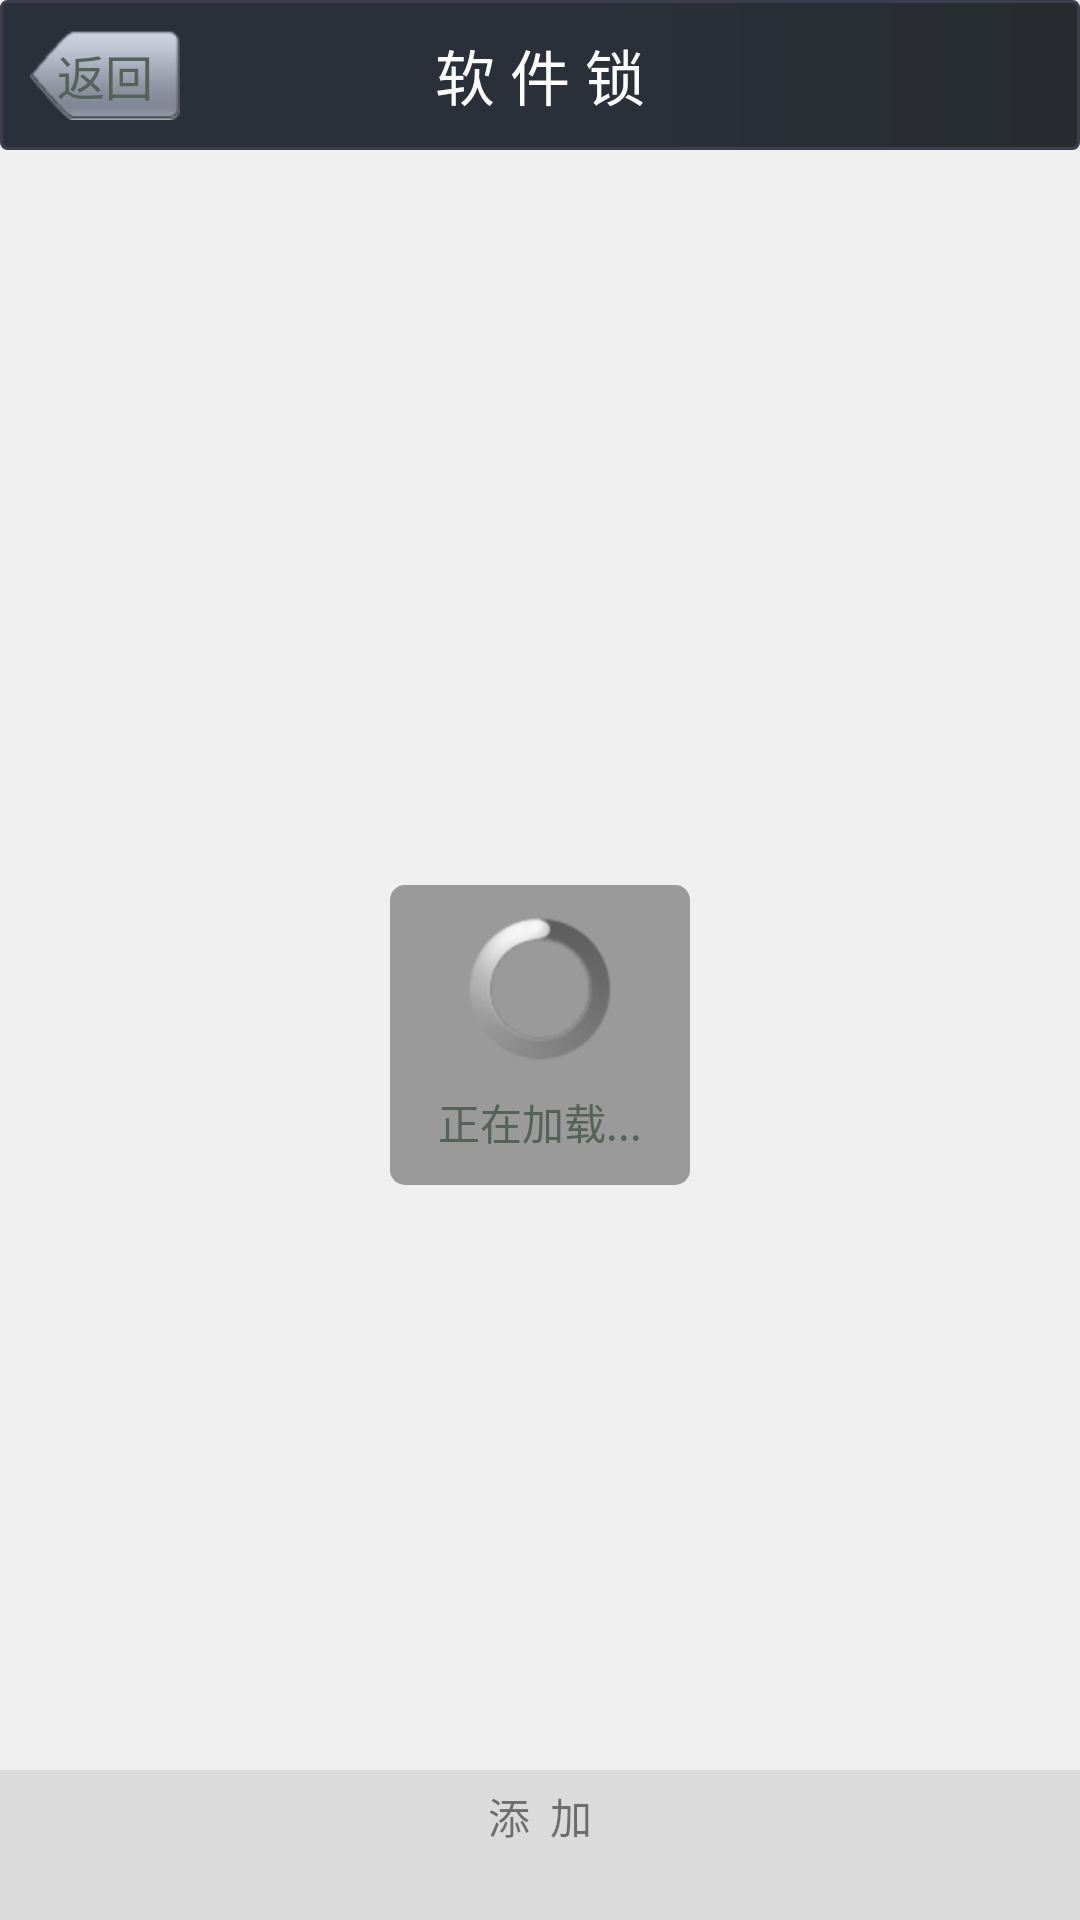

Produce the Android XML layout that renders to this screen, including the resource entries it uses.
<!-- AndroidManifest.xml: application theme android:Theme.Black.NoTitleBar -->
<!-- res/layout/app_unlock.xml -->
<?xml version="1.0" encoding="utf-8"?>
<LinearLayout xmlns:android="http://schemas.android.com/apk/res/android"
              android:orientation="vertical"
              android:background="@color/set_color"
              android:layout_width="match_parent"
              android:layout_height="match_parent">

    <FrameLayout
            android:layout_width="match_parent"
            android:layout_height="50dip"
            android:background="@drawable/header_bg">

        <TextView
                android:layout_width="match_parent"
                android:layout_height="wrap_content"
                android:layout_gravity="center"
                android:gravity="center"
                android:text="软 件 锁"
                android:textColor="@android:color/white"
                android:textSize="20sp"/>

        <Button
                android:layout_width="50dip"
                android:layout_height="30dip"
                android:layout_gravity="left|center_vertical"
                android:layout_marginLeft="10dip"
                android:background="@drawable/back_btn_selector"
                android:gravity="center"
                android:onClick="onBack"
                android:text="返回"
                android:textColor="@color/dialog_text"
                android:textSize="16sp"/>
    </FrameLayout>

    <FrameLayout
            android:layout_width="match_parent"
            android:layout_height="match_parent" >

        <LinearLayout
                android:layout_width="match_parent"
                android:layout_height="match_parent"
                android:orientation="vertical" >

            <ListView
                    android:id="@+id/lv_unlock_app"
                    android:layout_width="match_parent"
                    android:layout_height="0dip"
                    android:layout_weight="1"
                    android:cacheColorHint="#00000000"
                    android:divider="#00ffffff"
                    android:dividerHeight="3.0dip"
                    android:listSelector="@drawable/focused_bg"
                    android:paddingLeft="3.0dip"
                    android:paddingRight="3.0dip" />

            <LinearLayout
                    android:layout_width="match_parent"
                    android:layout_height="50dip"
                    android:layout_gravity="bottom|center_vertical"
                    android:background="#ffDBDBDB"
                    android:orientation="vertical" >

                <Button
                        android:id="@+id/add_lock_app"
                        android:layout_width="match_parent"
                        android:layout_height="wrap_content"
                        android:layout_margin="5dip"
                        android:background="@drawable/common_button_big_right_bg"
                        android:enabled="false"
                        android:gravity="center"
                        android:text="添  加" />
            </LinearLayout>
        </LinearLayout>

        <RelativeLayout
                android:id="@+id/rl_loading"
                android:layout_width="match_parent"
                android:layout_height="match_parent" >

            <LinearLayout
                    android:layout_width="100dip"
                    android:layout_height="100dip"
                    android:layout_centerInParent="true"
                    android:background="@drawable/mark"
                    android:gravity="center"
                    android:orientation="vertical" >

                <ProgressBar
                        android:layout_width="wrap_content"
                        android:layout_height="wrap_content"
                        android:layout_gravity="center" />

                <TextView
                        android:layout_width="wrap_content"
                        android:layout_height="wrap_content"
                        android:layout_gravity="center"
                        android:layout_marginTop="10dip"
                        android:text="正在加载..."
                        android:textColor="@color/dialog_text" />
            </LinearLayout>
        </RelativeLayout>
    </FrameLayout>

</LinearLayout>
<!-- resources referenced by this layout -->
<resources>
  <color name="dialog_text">#ff55625A</color>
  <color name="set_color">#ffEFEFEF</color>
  <!-- drawable back_btn_selector (drawable) -->
  <?xml version="1.0" encoding="utf-8"?>
  <selector xmlns:android="http://schemas.android.com/apk/res/android">
  
      <item android:drawable="@drawable/icon_back_pressed" android:state_pressed="true"></item>
      <item android:drawable="@drawable/icon_back_normal" android:state_focused="true"></item>
      <item android:drawable="@drawable/icon_back_normal"></item>
  
  </selector>
  <!-- drawable common_button_big_right_bg (drawable) -->
  <?xml version="1.0" encoding="utf-8"?>
  <selector
    xmlns:android="http://schemas.android.com/apk/res/android">
      <item android:state_focused="true" android:drawable="@drawable/common_button_big_white_pressed" />
      <item android:state_selected="true" android:drawable="@drawable/common_button_big_white_pressed" />
      <item android:state_pressed="true" android:drawable="@drawable/common_button_big_white_pressed" />
      <item android:drawable="@drawable/common_button_big_white" />
  </selector>
  <!-- drawable header_bg (drawable) -->
  <?xml version="1.0" encoding="utf-8"?>
  <shape xmlns:android="http://schemas.android.com/apk/res/android"
      android:shape="rectangle" >
  
      <stroke
          android:width="1dip"
          android:color="#ff3C3D4D" />
  
      <corners android:radius="2dip" >
      </corners>
  
      <gradient
          android:centerColor="#ff2A303A"
          android:endColor="#ff282C30"
          android:startColor="#ff2A303A" />
  
  </shape>
  <!-- drawable mark (drawable) -->
  <?xml version="1.0" encoding="utf-8"?>
  <shape xmlns:android="http://schemas.android.com/apk/res/android"
      android:shape="rectangle" >
  
      <corners android:radius="5dip" >
      </corners>
  
      <stroke android:color="#554E4E4E" />
  
      <gradient
          android:centerColor="#884E4E4E"
          android:endColor="#884E4E4E"
          android:startColor="#884E4E4E" >
      </gradient>
  
  </shape>
  <!-- drawable icon_back_pressed: png bitmap (drawable, 1539 bytes) -->
  <!-- drawable icon_back_normal: png bitmap (drawable, 1545 bytes) -->
</resources>
